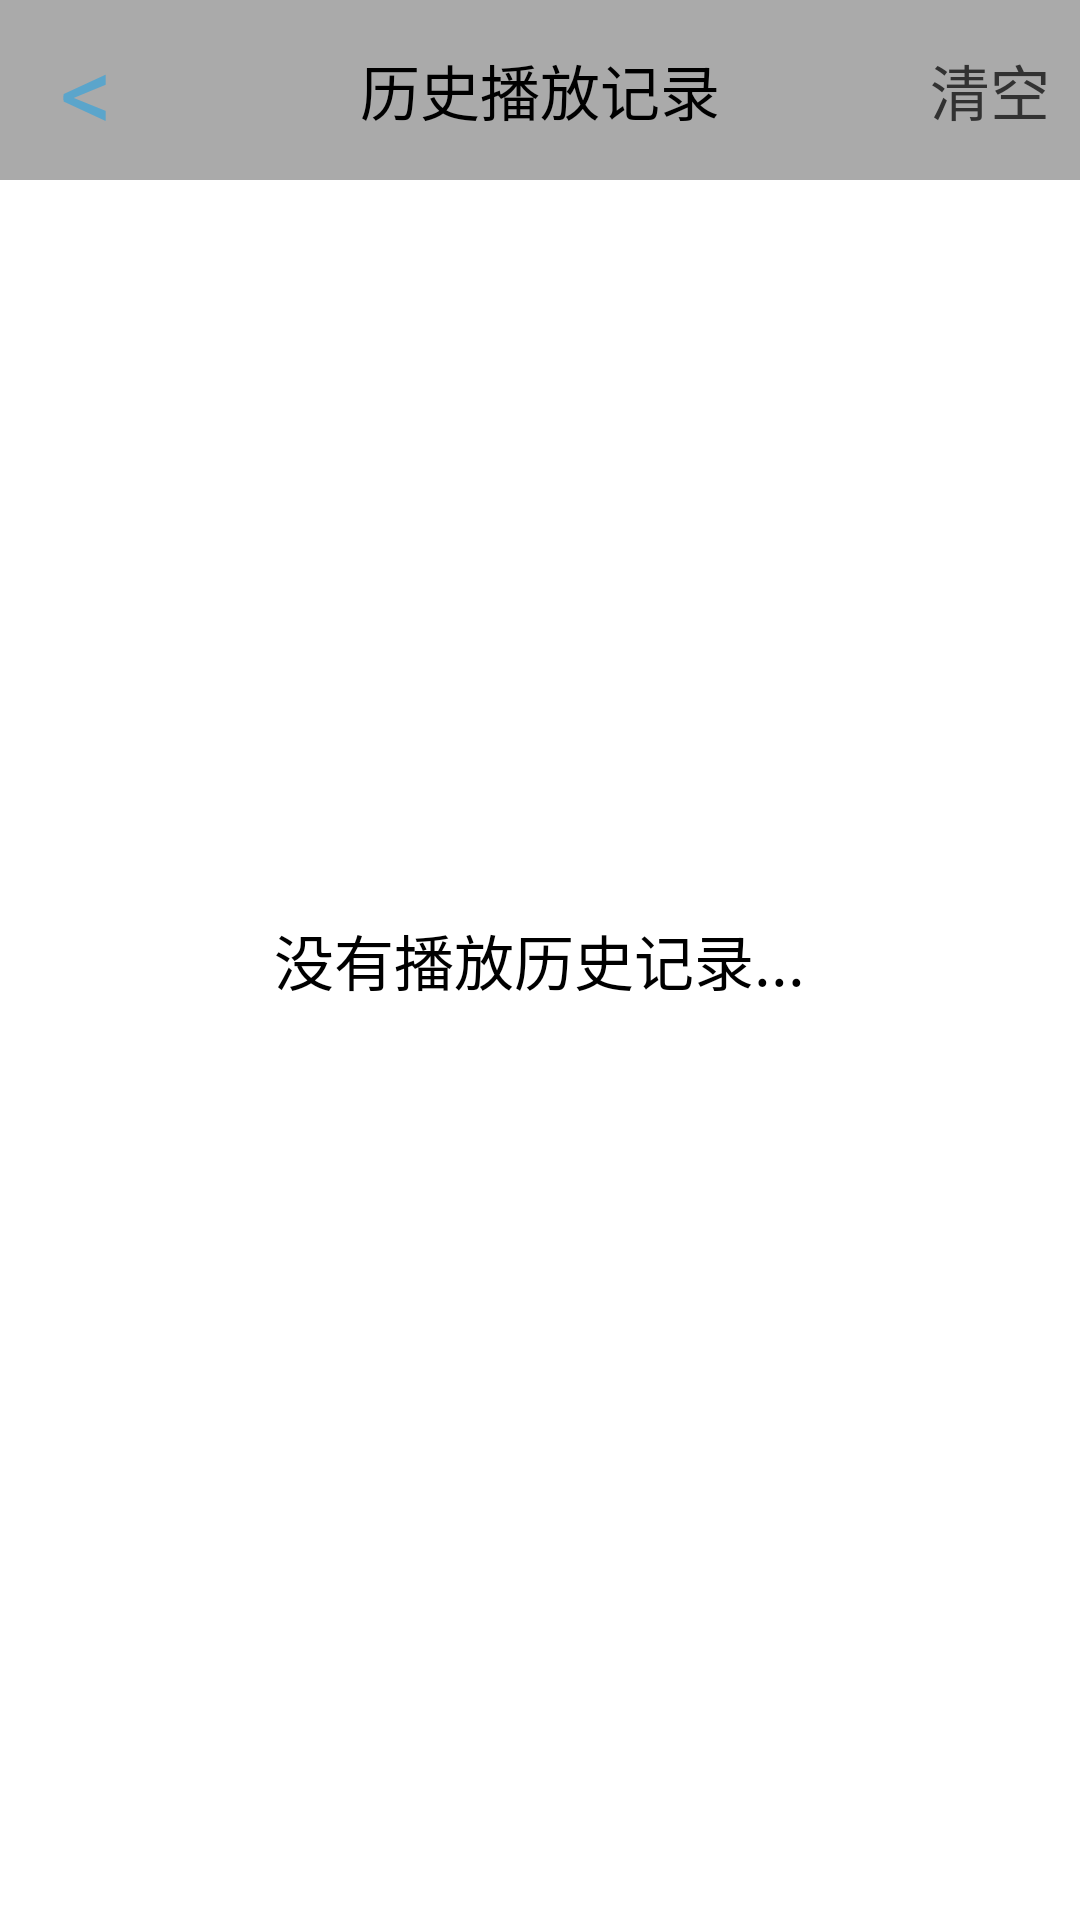

Write the Android layout XML for this screen, with the resource values it uses.
<!-- AndroidManifest.xml: application theme AppTheme -->
<!-- res/layout/activity_history.xml -->
<?xml version="1.0" encoding="utf-8"?>
<RelativeLayout xmlns:android="http://schemas.android.com/apk/res/android"
    android:layout_width="match_parent"
    android:layout_height="match_parent"
    android:background="#FFFFFF"
    android:orientation="vertical" >
    
    

    <RelativeLayout
        android:id="@+id/history_top_title"
        android:layout_width="match_parent"
        android:layout_height="60dp"
        android:background="@android:color/darker_gray"
        android:gravity="center_vertical"
        android:orientation="horizontal" >

        <TextView
            android:id="@+id/history_back_btn"
            android:layout_width="wrap_content"
            android:layout_height="wrap_content"
            android:layout_centerVertical="true"
            android:layout_marginStart="20dp"
            android:clickable="true"
            android:text="@string/back_btn"
            android:textColor="#5BA5CB"
            android:textSize="35sp" />

        <TextView
            android:layout_width="wrap_content"
            android:layout_height="wrap_content"
            android:layout_centerInParent="true"
            android:text="历史播放记录"
            android:textColor="#000000"
            android:textSize="20sp" />
        
        <TextView
            android:id="@+id/clear_history_btn"
            android:layout_width="wrap_content"
            android:layout_height="wrap_content"
            android:layout_centerVertical="true"
            android:layout_alignParentEnd="true"
            android:layout_marginEnd="10dp"
            android:clickable="true"
            android:text="清空"
            android:textSize="20sp" />
    </RelativeLayout>
    
     
    <ListView
        android:id="@+id/historyvideo_listview"
        android:divider="@null"
        android:layout_below="@id/history_top_title"
        android:layout_width="match_parent"
        android:layout_height="match_parent"/>
    
	
    <TextView 
        android:id="@+id/tv_norecord"
        android:layout_width="wrap_content"
        android:layout_height="wrap_content"
        android:text="没有播放历史记录..."
        android:layout_centerInParent="true"
        android:textSize="20sp"
        android:textColor="#000000"
        />
</RelativeLayout>
<!-- resources referenced by this layout -->
<resources>
  <string name="back_btn">&lt;</string>
  <style name="AppTheme" parent="AppBaseTheme">
          
      </style>
  <style name="AppBaseTheme" parent="android:Theme.Light">
          
      </style>
</resources>
